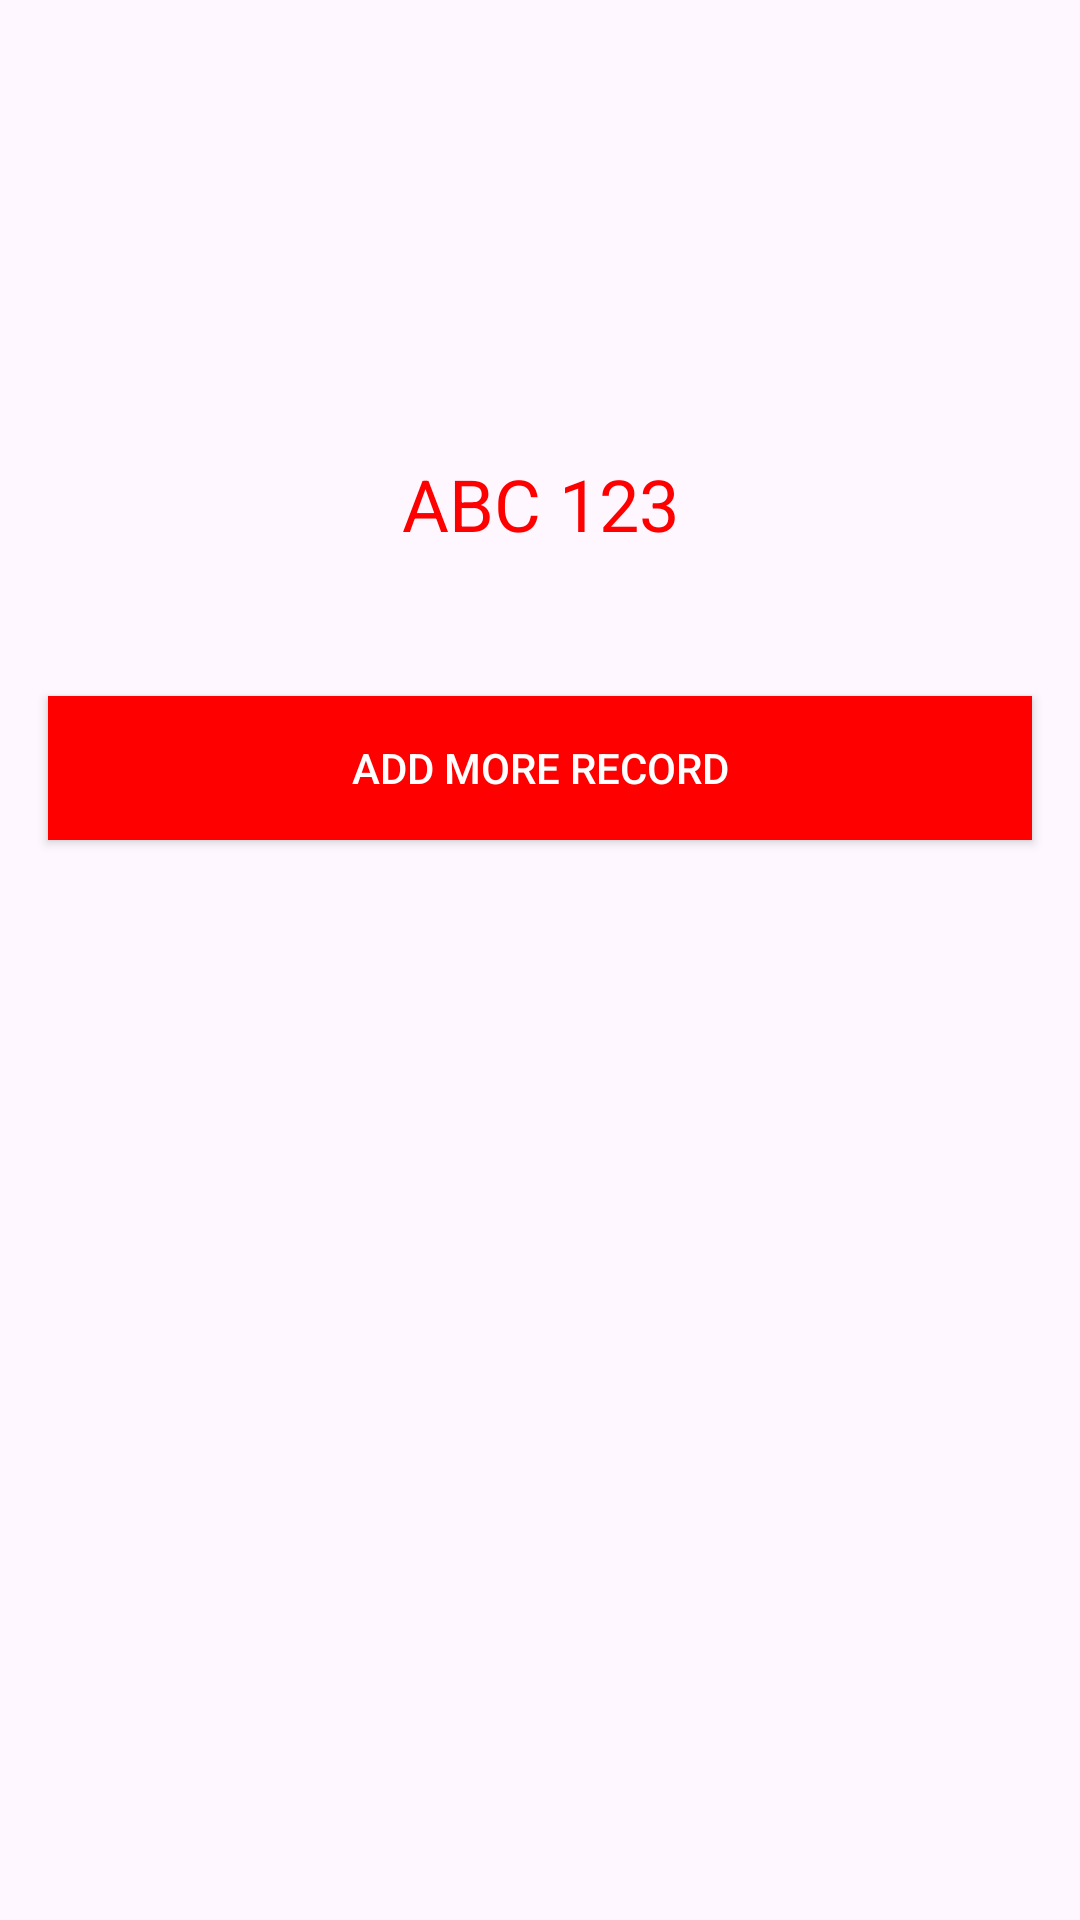

Produce the Android XML layout that renders to this screen, including the resource entries it uses.
<!-- AndroidManifest.xml: application theme Theme.BottomNavProj -->
<!-- res/layout/fragment_air.xml -->
<androidx.constraintlayout.widget.ConstraintLayout
    xmlns:android="http://schemas.android.com/apk/res/android"
    xmlns:app="http://schemas.android.com/apk/res-auto"
    xmlns:tools="http://schemas.android.com/tools"
    android:layout_width="match_parent"
    android:layout_height="match_parent">

    
    <FrameLayout
        android:id="@+id/frame_header"
        android:layout_width="match_parent"
        android:layout_height="200dp"
        app:layout_constraintTop_toTopOf="parent"
        app:layout_constraintStart_toStartOf="parent"
        app:layout_constraintEnd_toEndOf="parent">

        <ImageView
            android:layout_width="match_parent"
            android:layout_height="match_parent"
            android:contentDescription="@string/sample_img"
            android:scaleType="centerCrop"
            android:src="@drawable/sample_img" />

        <View
            android:layout_width="match_parent"
            android:layout_height="match_parent"
            android:background="@drawable/gradient_overlay" />

        <TextView
            android:layout_width="match_parent"
            android:layout_height="wrap_content"
            android:layout_gravity="bottom"
            android:layout_marginBottom="16dp"
            android:gravity="center"
            android:text="@string/abc_123"
            android:textColor="?attr/colorPrimary"
            android:textSize="24sp" />
    </FrameLayout>

    
    <androidx.recyclerview.widget.RecyclerView
        android:id="@+id/recyclerView"
        android:layout_width="0dp"
        android:layout_height="wrap_content"
        android:padding="16dp"
        app:layout_constraintTop_toBottomOf="@id/frame_header"
        app:layout_constraintStart_toStartOf="parent"
        app:layout_constraintEnd_toEndOf="parent"/>

    <androidx.appcompat.widget.AppCompatButton
        android:id="@+id/add_more_record_button"
        android:layout_width="match_parent"
        android:layout_height="wrap_content"
        app:layout_constraintTop_toBottomOf="@+id/recyclerView"
        android:text="@string/add_more_record"
        android:layout_marginHorizontal="16dp"
        android:background="#FF0000"
        android:textColor="@color/white"/>
</androidx.constraintlayout.widget.ConstraintLayout>
<!-- resources referenced by this layout -->
<resources>
  <string name="abc_123">ABC 123</string>
  <string name="add_more_record">Add More Record</string>
  <string name="sample_img">Sample Img</string>
  <style name="Theme.BottomNavProj" parent="Base.Theme.BottomNavProj" />
  <style name="Base.Theme.BottomNavProj" parent="Theme.Material3.DayNight.NoActionBar">
          
          <item name="colorPrimary">#ff00</item>
      </style>
  <!-- not gathered from this repository: default colours our renderer supplied (Android Studio template values) -->
  <color name="white">#FFFFFFFF</color>
</resources>
